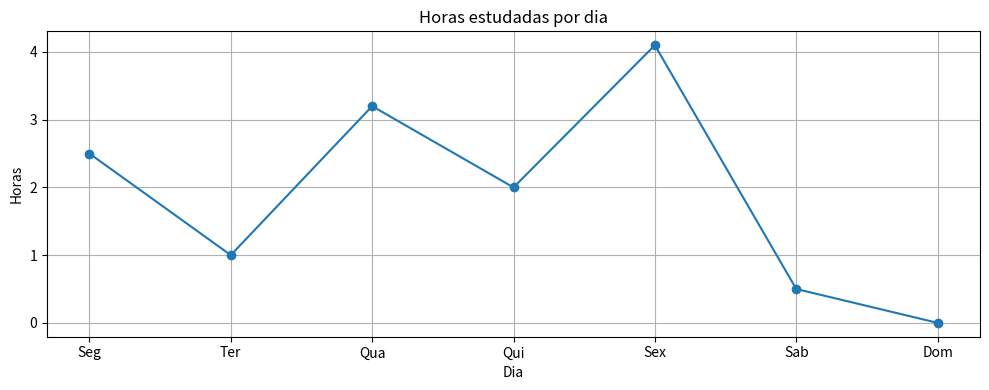
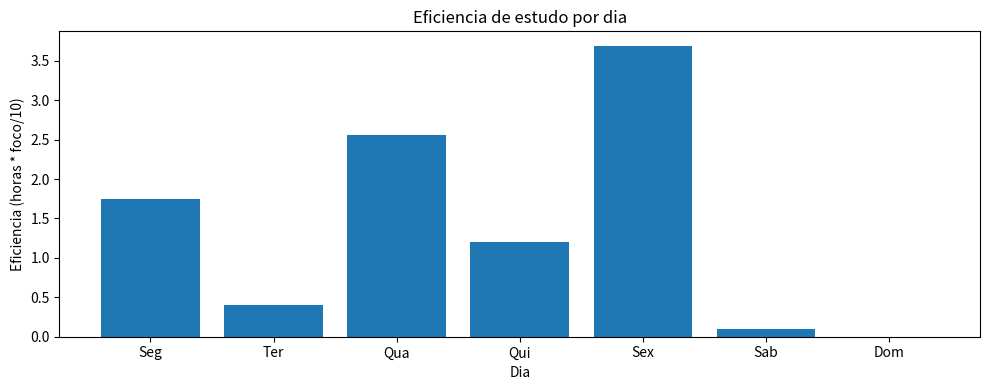

Reproduce these figures in Python, in order.
"""
=== Desafio do Dia 26 — Visualização de Hábitos de Estudo com Pandas + Matplotlib ===

Descrição:
Crie um DataFrame simulando horas estudadas ao longo de uma semana e analise os
dados com Pandas. Em seguida, produza visualizações simples com Matplotlib para
representar a evolução das horas estudadas e a eficiência diária.

Tarefas principais:
 - Criar DataFrame manualmente
 - Calcular estatísticas básicas
 - Criar coluna derivada de eficiência
 - Gráfico de linha (horas por dia)
 - Gráfico de barras (eficiência por dia)
"""





import pandas as pd
import matplotlib.pyplot as plt



df = pd.DataFrame({
    "dia": ["Seg", "Ter", "Qua", "Qui", "Sex", "Sab", "Dom"],
    "horas": [2.5, 1.0, 3.2, 2.0, 4.1, 0.5, 0.0],
    "foco": [7, 4, 8, 6, 9, 2, 1]
})



media_horas = df["horas"].mean()
max_horas = df["horas"].max()
min_horas = df["horas"].min()



print("\n=-=- Resumo das horas de estudo =-=-")
print(f"Média: {media_horas:.2f}h")
print(f"Máximo: {max_horas}h ({df.loc[df['horas'].idxmax(), 'dia']})")
print(f"Mínimo: {min_horas}h ({df.loc[df['horas'].idxmin(), 'dia']})")


df["eficiencia"] = df["horas"] * (df["foco"] / 10)
print("\n=-= DataFrame atualizado =-=")
print(df)


plt.figure(figsize=(10, 4))
plt.plot(df["dia"], df["horas"], marker="o")
plt.title("Horas estudadas por dia")
plt.xlabel("Dia")
plt.ylabel("Horas")
plt.grid(True)
plt.tight_layout()
plt.show()



plt.figure(figsize=(10, 4))
plt.bar(df["dia"], df["eficiencia"])
plt.title("Eficiencia de estudo por dia")
plt.xlabel("Dia")
plt.ylabel("Eficiencia (horas * foco/10)")
plt.tight_layout()
plt.show()
